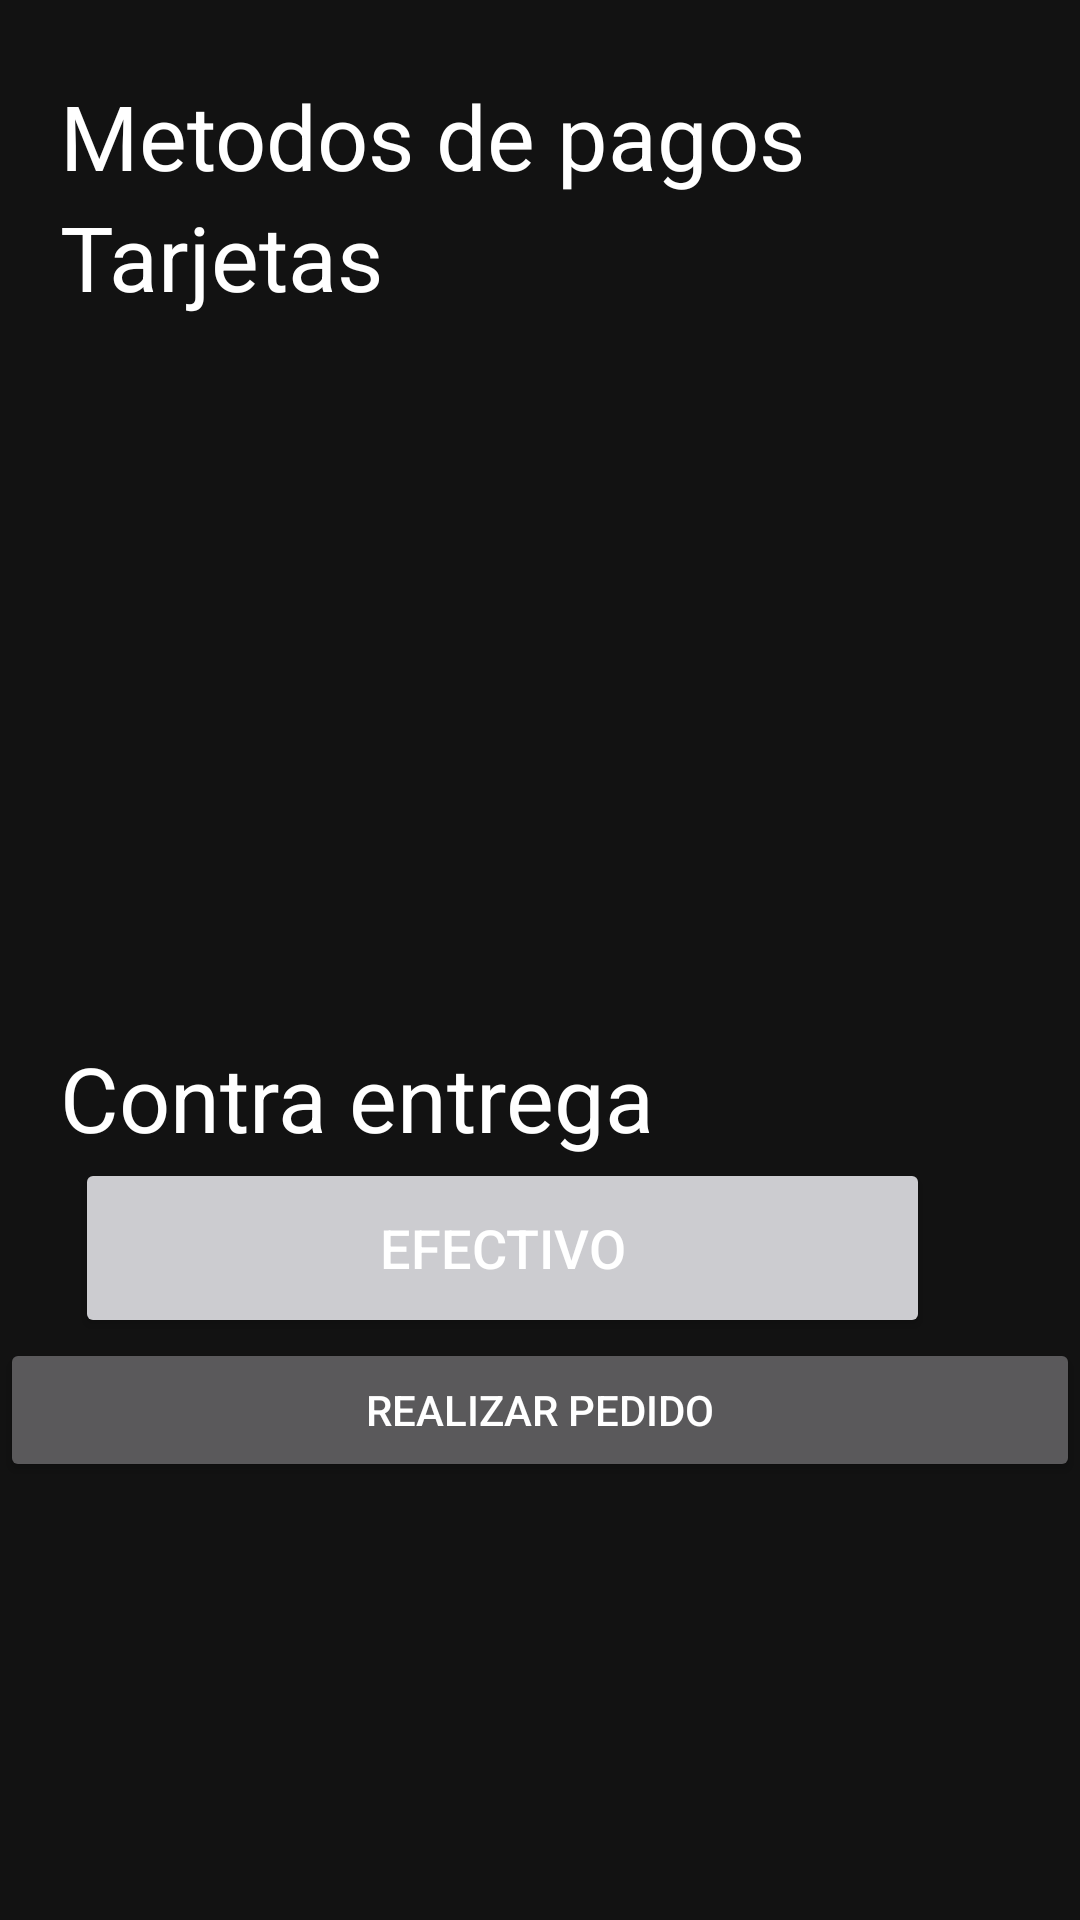

Reconstruct the res/layout file that produces this screen, plus the resources it refers to.
<!-- AndroidManifest.xml: application theme Theme.AppElGranPollon -->
<!-- res/layout/fragment_method_pay.xml -->
<?xml version="1.0" encoding="utf-8"?>
<FrameLayout xmlns:android="http://schemas.android.com/apk/res/android"
        xmlns:tools="http://schemas.android.com/tools"
        android:layout_width="match_parent"
        android:layout_height="match_parent"
        tools:context=".MethodPayFragment">


    <TableLayout
            android:layout_width="match_parent"
            android:layout_height="match_parent"
            android:layout_marginTop="25dp">

        <TableRow
                android:layout_width="match_parent"
                android:layout_height="match_parent"
                android:gravity="start">

            <TextView
                    android:layout_width="match_parent"
                    android:layout_height="match_parent"
                    android:layout_marginStart="20dp"
                    android:text="Metodos de pagos"
                    android:textStyle="normal"
                    android:textSize="30dp"
                    android:textColor="@color/white"/>

        </TableRow>
        <TableRow
                android:layout_width="match_parent"
                android:layout_height="match_parent"
                android:gravity="start">

            <TextView
                    android:layout_width="match_parent"
                    android:layout_height="match_parent"
                    android:layout_marginStart="20dp"
                    android:text="Tarjetas"
                    android:textStyle="normal"
                    android:textSize="30dp"
                    android:textColor="@color/white"/>

        </TableRow>

        <androidx.recyclerview.widget.RecyclerView
                android:id="@+id/RecyclerCards2"
                android:layout_width="match_parent"
                android:layout_height="240dp"
                tools:listitem="@layout/card_cards"/>


        <TableRow
                android:layout_width="match_parent"
                android:layout_height="match_parent"
                android:gravity="start">

            <TextView
                    android:layout_width="match_parent"
                    android:layout_height="match_parent"
                    android:layout_marginStart="20dp"
                    android:text="Contra entrega"
                    android:textStyle="normal"
                    android:textSize="30dp"
                    android:textColor="@color/white"/>

        </TableRow>

        <Button
                android:layout_width="50dp"
                android:layout_height="60dp"
                android:drawableLeft="@drawable/ic_baseline_attach_money_24"
                android:backgroundTint="@color/gray"
                android:layout_marginStart="25dp"
                android:layout_marginEnd="50dp"
                android:text="Efectivo"
                android:textStyle="normal"
                android:textSize="18dp"
                android:textColor="@color/white"/>
        <Button
                android:id="@+id/btnRealizarPedido"
                android:layout_width="wrap_content" android:layout_height="wrap_content"
        android:text="Realizar pedido"
        />
    </TableLayout>


</FrameLayout>
<!-- res/layout/card_cards.xml (included above) -->
<?xml version="1.0" encoding="utf-8"?>
<androidx.cardview.widget.CardView
        xmlns:android="http://schemas.android.com/apk/res/android"
        xmlns:app="http://schemas.android.com/apk/res-auto"
        xmlns:card_view="http://schemas.android.com/apk/res-auto"
        android:layout_width="390dp"
        android:layout_height="100dp"
        android:background="@color/black"
        android:layout_margin="12dp"
        app:cardCornerRadius="20dp"
        app:cardMaxElevation="6dp"
        card_view:contentPadding="4dp"
        >

    <com.google.android.material.card.MaterialCardView
            android:id="@+id/cardcard"
            android:layout_width="match_parent"
            android:layout_height="90dp"
            android:orientation="horizontal"
            app:cardBackgroundColor="#7D7F7D"
            app:cardCornerRadius="20dp">

        <ImageView
                android:layout_width="60dp"
                android:layout_marginTop="15dp"
                android:layout_marginLeft="20dp"
                app:srcCompat="@drawable/card"
                android:layout_height="60dp" />
        <TextView
                android:id="@+id/numCards"
                android:layout_width="270dp"
                android:layout_height="90dp"
                android:layout_marginLeft="100dp"
                android:textColor="@color/black"
                android:textSize="20dp"
                android:gravity="fill_vertical"
                android:text="123 ##### ##### #####"/>
    </com.google.android.material.card.MaterialCardView>
</androidx.cardview.widget.CardView>
<!-- resources referenced by this layout -->
<resources>
  <color name="black">#FF000000</color>
  <color name="gray">#FFCCCCD0</color>
  <color name="white">#FFFFFFFF</color>
  <!-- drawable card: png bitmap (drawable-v24, 5327 bytes) -->
  <style name="Theme.AppElGranPollon" parent="Theme.MaterialComponents.NoActionBar">
          
          <item name="colorPrimary">@color/purple_500</item>
          <item name="colorPrimaryVariant">@color/purple_700</item>
          <item name="colorOnPrimary">@color/white</item>
          
          <item name="colorSecondary">@color/teal_200</item>
          <item name="colorSecondaryVariant">@color/teal_700</item>
          <item name="colorOnSecondary">@color/black</item>
          
          <item name="android:statusBarColor" tools:targetApi="l">?attr/colorPrimaryVariant</item>
          
      </style>
  <color name="purple_500">#FFEC8206</color>
  <color name="purple_700">#FFCCCCD0</color>
  <color name="teal_200">#FF03DAC5</color>
  <color name="teal_700">#FF018786</color>
</resources>
